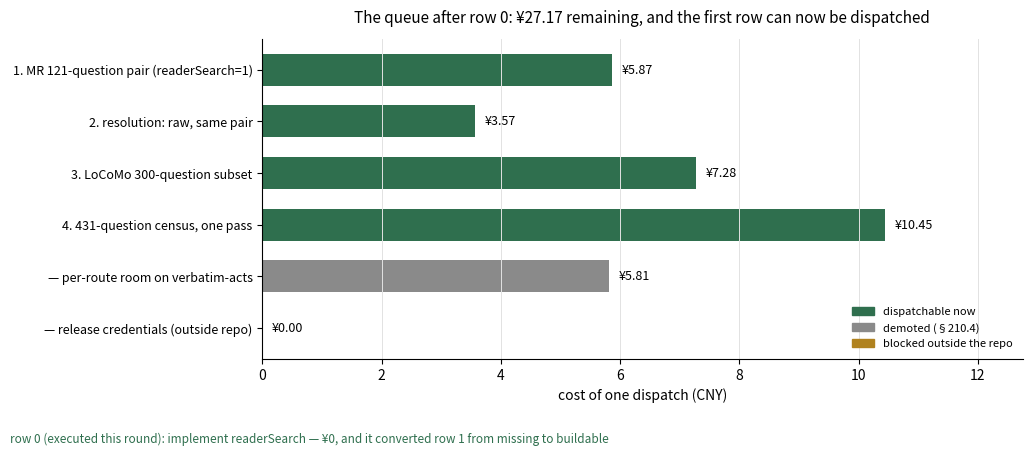

Generate this figure with matplotlib:
"""The queue after row 0 was executed: price against what each row can decide.

No accuracy number appears in this figure, and that is the point of the round it records: the only quantity
that moved is a *state*, so plotting it on an accuracy axis would manufacture a reading. What is plotted is
what a dispatch of each row costs and whether the row can be dispatched at all.
"""

from __future__ import annotations

import matplotlib

matplotlib.use("Agg")
import matplotlib.pyplot as plt

ROWS = [
    ("1. MR 121-question pair (readerSearch=1)", 5.87, "dispatchable"),
    ("2. resolution: raw, same pair", 3.57, "dispatchable"),
    ("3. LoCoMo 300-question subset", 7.28, "dispatchable"),
    ("4. 431-question census, one pass", 10.45, "dispatchable"),
    ("— per-route room on verbatim-acts", 5.81, "demoted"),
    ("— release credentials (outside repo)", 0.00, "outside"),
]
COLORS = {
    "dispatchable": "#2f6f4e",
    "demoted": "#8a8a8a",
    "outside": "#b0821f",
}

labels = [f"{name}" for name, _, _ in ROWS]
prices = [price for _, price, _ in ROWS]
colors = [COLORS[state] for _, _, state in ROWS]

fig, ax = plt.subplots(figsize=(10.4, 4.6))
bars = ax.barh(range(len(ROWS)), prices, color=colors, height=0.62)
ax.set_yticks(range(len(ROWS)))
ax.set_yticklabels(labels, fontsize=9)
ax.invert_yaxis()
ax.set_xlabel("cost of one dispatch (CNY)", fontsize=10)
ax.set_title(
    "The queue after row 0: ¥27.17 remaining, and the first row can now be dispatched",
    fontsize=11,
    pad=12,
)
ax.set_xlim(0, max(prices) * 1.22)

for bar, price in zip(bars, prices):
    ax.text(
        bar.get_width() + 0.16,
        bar.get_y() + bar.get_height() / 2,
        f"¥{price:.2f}", va="center", fontsize=9,
    )


handles = [
    plt.Rectangle((0, 0), 1, 1, color=COLORS["dispatchable"]),
    plt.Rectangle((0, 0), 1, 1, color=COLORS["demoted"]),
    plt.Rectangle((0, 0), 1, 1, color=COLORS["outside"]),
]
ax.legend(handles, ["dispatchable now", "demoted (§210.4)", "blocked outside the repo"],
          loc="lower right", fontsize=8, frameon=False)

ax.grid(axis="x", color="#e2e2e2", linewidth=0.7)
for spine in ("top", "right"):
    ax.spines[spine].set_visible(False)

fig.tight_layout(rect=(0, 0.08, 1, 1))

# Row 0 is the one this round executed: ¥0, and its output was a state rather than a score.
fig.text(
    0.012, 0.025,
    "row 0 (executed this round): implement readerSearch — ¥0, and it converted row 1 from missing to buildable",
    fontsize=8.5, color="#2f6f4e",
)

fig.savefig("cortex-queue-after-row0-2026-11-27.png", dpi=170)
print("wrote cortex-queue-after-row0-2026-11-27.png")
